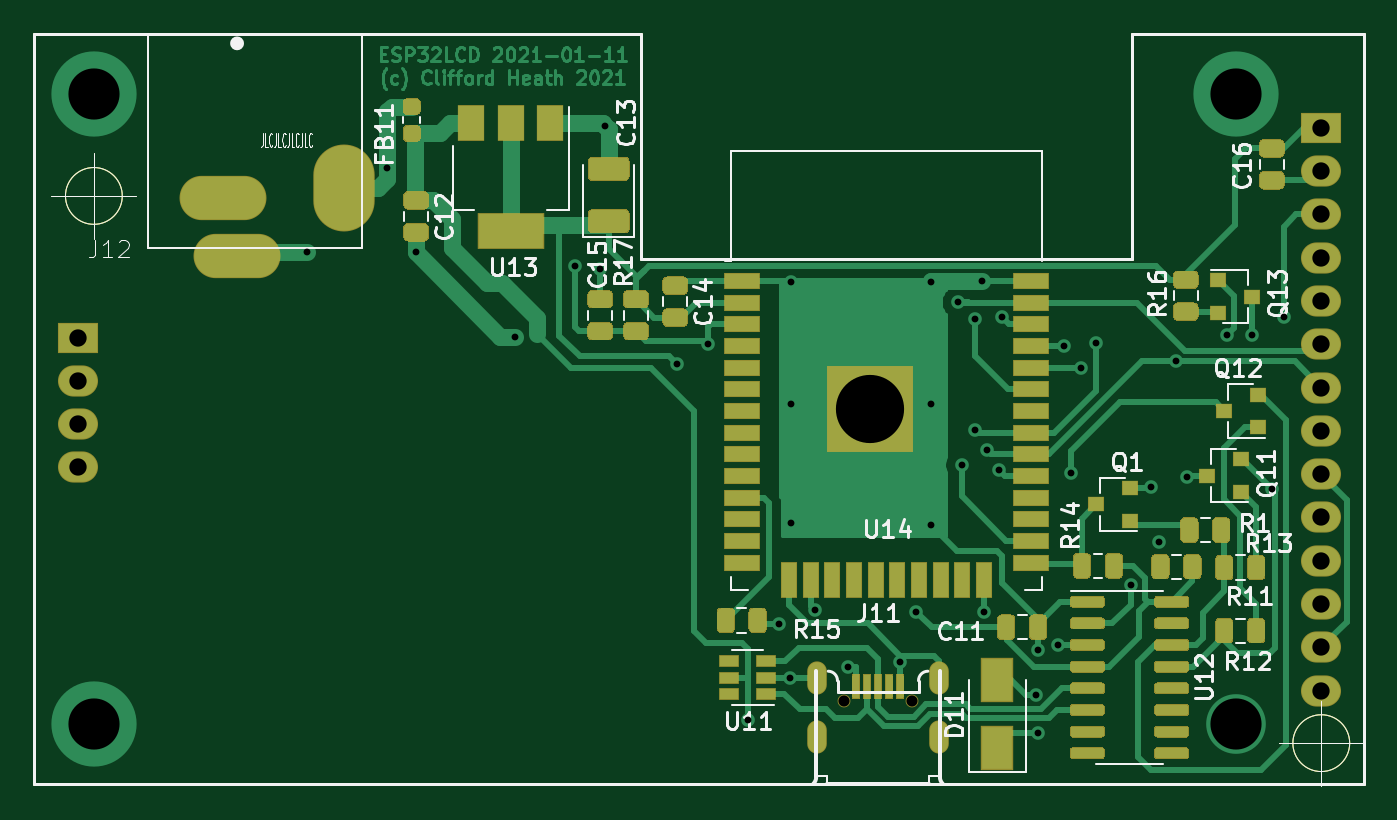
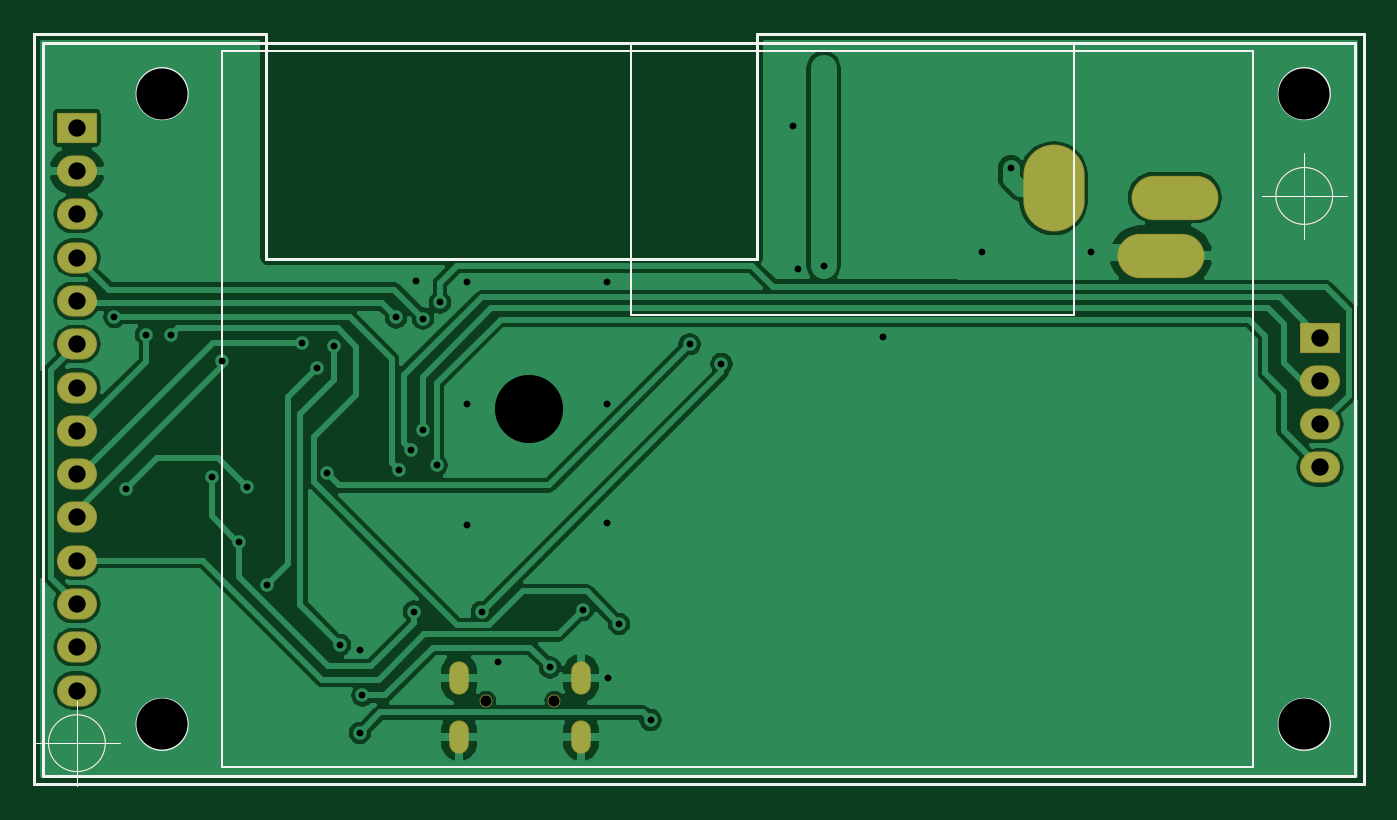
Circuit board: 8 layer files. Board 78.0 x 44.1 mm.
- bottom_copper: esp32lcd-B_Cu.gbr (66920 bytes)
- bottom_mask: esp32lcd-B_Mask.gbr (2095 bytes)
- bottom_silk: esp32lcd-B_SilkS.gbr (2062 bytes)
- outline: esp32lcd-Edge_Cuts.gbr (1201 bytes)
- top_copper: esp32lcd-F_Cu.gbr (54068 bytes)
- top_mask: esp32lcd-F_Mask.gbr (20344 bytes)
- top_silk: esp32lcd-F_SilkS.gbr (27055 bytes)
- drill: esp32lcd.drl (1274 bytes)

=== bottom_copper: esp32lcd-B_Cu.gbr (66920 bytes, source omitted) ===
=== bottom_mask: esp32lcd-B_Mask.gbr ===
%TF.GenerationSoftware,KiCad,Pcbnew,(5.1.6-0-10_14)*%
%TF.CreationDate,2021-01-12T14:39:33+11:00*%
%TF.ProjectId,esp32lcd,65737033-326c-4636-942e-6b696361645f,rev?*%
%TF.SameCoordinates,PX47868c0PY93d1cc0*%
%TF.FileFunction,Soldermask,Bot*%
%TF.FilePolarity,Negative*%
%FSLAX46Y46*%
G04 Gerber Fmt 4.6, Leading zero omitted, Abs format (unit mm)*
G04 Created by KiCad (PCBNEW (5.1.6-0-10_14)) date 2021-01-12 14:39:33*
%MOMM*%
%LPD*%
G01*
G04 APERTURE LIST*
%TA.AperFunction,Profile*%
%ADD10C,0.150000*%
%TD*%
%TA.AperFunction,Profile*%
%ADD11C,0.050000*%
%TD*%
%ADD12O,5.100000X2.600000*%
%ADD13O,3.600000X5.100000*%
%ADD14C,0.750000*%
%ADD15O,1.150000X1.950000*%
%ADD16R,2.350000X1.827200*%
%ADD17O,2.350000X1.827200*%
G04 APERTURE END LIST*
D10*
X78000000Y44000000D02*
X64400000Y44000000D01*
X64400000Y30800000D02*
X64400000Y44000000D01*
X35600000Y30800000D02*
X64400000Y30800000D01*
X35600000Y44000000D02*
X35600000Y30800000D01*
D11*
X77166666Y2400000D02*
G75*
G03*
X77166666Y2400000I-1666666J0D01*
G01*
X73000000Y2400000D02*
X78000000Y2400000D01*
X75500000Y4900000D02*
X75500000Y-100000D01*
X5166666Y34500000D02*
G75*
G03*
X5166666Y34500000I-1666666J0D01*
G01*
X1000000Y34500000D02*
X6000000Y34500000D01*
X3500000Y37000000D02*
X3500000Y32000000D01*
D10*
X35600000Y44000000D02*
X0Y44000000D01*
X0Y0D02*
X0Y44000000D01*
X78000000Y0D02*
X0Y0D01*
X78000000Y44000000D02*
X78000000Y0D01*
D12*
%TO.C,J12*%
X11100000Y34400000D03*
D13*
X18200000Y34950000D03*
D12*
X11900000Y31000000D03*
%TD*%
D14*
%TO.C,J11*%
X51500000Y4900000D03*
X47500000Y4900000D03*
D15*
X53075000Y2770000D03*
X45925000Y2770000D03*
X53075000Y6220000D03*
X45925000Y6220000D03*
%TD*%
D16*
%TO.C,U15*%
X2570000Y26190000D03*
D17*
X2570000Y23650000D03*
X2570000Y21110000D03*
X2570000Y18570000D03*
X75500000Y5480000D03*
X75500000Y8020000D03*
X75500000Y10560000D03*
X75500000Y13100000D03*
X75500000Y15640000D03*
X75500000Y18180000D03*
X75500000Y20720000D03*
X75500000Y23260000D03*
X75500000Y25800000D03*
X75500000Y28340000D03*
X75500000Y30880000D03*
X75500000Y33420000D03*
X75500000Y35960000D03*
D16*
X75500000Y38500000D03*
%TD*%
M02*

=== bottom_silk: esp32lcd-B_SilkS.gbr ===
%TF.GenerationSoftware,KiCad,Pcbnew,(5.1.6-0-10_14)*%
%TF.CreationDate,2021-01-12T14:39:33+11:00*%
%TF.ProjectId,esp32lcd,65737033-326c-4636-942e-6b696361645f,rev?*%
%TF.SameCoordinates,PX47868c0PY93d1cc0*%
%TF.FileFunction,Legend,Bot*%
%TF.FilePolarity,Positive*%
%FSLAX46Y46*%
G04 Gerber Fmt 4.6, Leading zero omitted, Abs format (unit mm)*
G04 Created by KiCad (PCBNEW (5.1.6-0-10_14)) date 2021-01-12 14:39:33*
%MOMM*%
%LPD*%
G01*
G04 APERTURE LIST*
%TA.AperFunction,Profile*%
%ADD10C,0.150000*%
%TD*%
%TA.AperFunction,Profile*%
%ADD11C,0.050000*%
%TD*%
%ADD12C,0.120000*%
%ADD13C,0.150000*%
G04 APERTURE END LIST*
D10*
X78000000Y44000000D02*
X64400000Y44000000D01*
X64400000Y30800000D02*
X64400000Y44000000D01*
X35600000Y30800000D02*
X64400000Y30800000D01*
X35600000Y44000000D02*
X35600000Y30800000D01*
D11*
X77166666Y2400000D02*
G75*
G03*
X77166666Y2400000I-1666666J0D01*
G01*
X73000000Y2400000D02*
X78000000Y2400000D01*
X75500000Y4900000D02*
X75500000Y-100000D01*
X5166666Y34500000D02*
G75*
G03*
X5166666Y34500000I-1666666J0D01*
G01*
X1000000Y34500000D02*
X6000000Y34500000D01*
X3500000Y37000000D02*
X3500000Y32000000D01*
D10*
X35600000Y44000000D02*
X0Y44000000D01*
X0Y0D02*
X0Y44000000D01*
X78000000Y0D02*
X0Y0D01*
X78000000Y44000000D02*
X78000000Y0D01*
D12*
%TO.C,U15*%
X6500000Y43000000D02*
X67000000Y43000000D01*
X6500000Y1000000D02*
X6500000Y43000000D01*
X67000000Y1000000D02*
X6500000Y1000000D01*
X67000000Y43000000D02*
X67000000Y1000000D01*
X5000000Y40500000D02*
G75*
G03*
X5000000Y40500000I-1500000J0D01*
G01*
X5000000Y3500000D02*
G75*
G03*
X5000000Y3500000I-1500000J0D01*
G01*
X72000000Y3500000D02*
G75*
G03*
X72000000Y3500000I-1500000J0D01*
G01*
X72000000Y40500000D02*
G75*
G03*
X72000000Y40500000I-1500000J0D01*
G01*
D13*
X77500000Y500000D02*
X500000Y500000D01*
X500000Y500000D02*
X500000Y43500000D01*
X77500000Y43500000D02*
X500000Y43500000D01*
X77500000Y500000D02*
X77500000Y43500000D01*
D12*
X43000000Y43500000D02*
X43000000Y27500000D01*
X43000000Y27500000D02*
X17000000Y27500000D01*
X17000000Y27500000D02*
X17000000Y43500000D01*
%TD*%
M02*

=== outline: esp32lcd-Edge_Cuts.gbr ===
%TF.GenerationSoftware,KiCad,Pcbnew,(5.1.6-0-10_14)*%
%TF.CreationDate,2021-01-12T14:39:33+11:00*%
%TF.ProjectId,esp32lcd,65737033-326c-4636-942e-6b696361645f,rev?*%
%TF.SameCoordinates,PX47868c0PY93d1cc0*%
%TF.FileFunction,Profile,NP*%
%FSLAX46Y46*%
G04 Gerber Fmt 4.6, Leading zero omitted, Abs format (unit mm)*
G04 Created by KiCad (PCBNEW (5.1.6-0-10_14)) date 2021-01-12 14:39:33*
%MOMM*%
%LPD*%
G01*
G04 APERTURE LIST*
%TA.AperFunction,Profile*%
%ADD10C,0.150000*%
%TD*%
%TA.AperFunction,Profile*%
%ADD11C,0.050000*%
%TD*%
G04 APERTURE END LIST*
D10*
X78000000Y44000000D02*
X64400000Y44000000D01*
X64400000Y30800000D02*
X64400000Y44000000D01*
X35600000Y30800000D02*
X64400000Y30800000D01*
X35600000Y44000000D02*
X35600000Y30800000D01*
D11*
X77166666Y2400000D02*
G75*
G03*
X77166666Y2400000I-1666666J0D01*
G01*
X73000000Y2400000D02*
X78000000Y2400000D01*
X75500000Y4900000D02*
X75500000Y-100000D01*
X5166666Y34500000D02*
G75*
G03*
X5166666Y34500000I-1666666J0D01*
G01*
X1000000Y34500000D02*
X6000000Y34500000D01*
X3500000Y37000000D02*
X3500000Y32000000D01*
D10*
X35600000Y44000000D02*
X0Y44000000D01*
X0Y0D02*
X0Y44000000D01*
X78000000Y0D02*
X0Y0D01*
X78000000Y44000000D02*
X78000000Y0D01*
M02*

=== top_copper: esp32lcd-F_Cu.gbr (54068 bytes, source omitted) ===
=== top_mask: esp32lcd-F_Mask.gbr (20344 bytes, source omitted) ===
=== top_silk: esp32lcd-F_SilkS.gbr (27055 bytes, source omitted) ===
=== drill: esp32lcd.drl ===
M48
METRIC
T1C0.400
T2C0.450
T3C0.500
T4C1.016
T5C3.000
T6C4.000
T7C0.650
%
G90
G05
T1
X16.0Y31.2
X20.7Y36.15
X22.4Y31.2
X28.2Y26.25
X31.7Y30.4
X33.2Y30.2
X33.5Y38.6
X37.7Y24.65
X39.55Y25.8
X41.85Y3.75
X43.7Y9.4
X44.35Y6.25
X44.4Y29.475
X44.4Y22.3
X44.4Y15.3
X45.81Y10.213
X47.75Y6.85
X50.8Y7.15
X51.75Y10.1
X52.6Y29.475
X52.6Y22.3
X52.6Y15.175
X54.2Y28.25
X54.4Y18.7
X55.199Y20.742
X55.2Y27.3
X55.6Y29.5
X55.715Y10.115
X55.9Y19.6
X56.613Y18.413
X56.776Y27.38
X58.75Y5.2
X58.9Y7.85
X58.9Y3.0
X60.055Y8.155
X60.4Y25.7
X60.825Y18.25
X61.4Y24.4
X62.3Y25.9
X64.325Y11.7
X65.5Y17.4
X66.0Y14.2
X67.0Y24.8
X67.6Y18.0
X69.975Y26.325
X71.45Y26.35
X72.6Y17.3
X73.3Y27.4
T4
X2.57Y26.19
X2.57Y23.65
X2.57Y21.11
X2.57Y18.57
X75.5Y38.5
X75.5Y35.96
X75.5Y33.42
X75.5Y30.88
X75.5Y28.34
X75.5Y25.8
X75.5Y23.26
X75.5Y20.72
X75.5Y18.18
X75.5Y15.64
X75.5Y13.1
X75.5Y10.56
X75.5Y8.02
X75.5Y5.48
T5
X3.5Y40.5
X3.5Y3.5
X70.5Y40.5
X70.5Y3.5
T6
X49.0Y22.0
T7
X47.5Y4.9
X51.5Y4.9
T2
G00X45.925Y6.62
M15
G01X45.925Y5.82
M16
G05
G00X45.925Y3.17
M15
G01X45.925Y2.37
M16
G05
G00X53.075Y6.62
M15
G01X53.075Y5.82
M16
G05
G00X53.075Y3.17
M15
G01X53.075Y2.37
M16
G05
T3
G00X12.225Y33.9
M15
G01X9.975Y33.9
M16
G05
G00X13.025Y31.5
M15
G01X10.775Y31.5
M16
G05
G00X18.2Y36.075
M15
G01X18.2Y33.825
M16
G05
T0
M30
